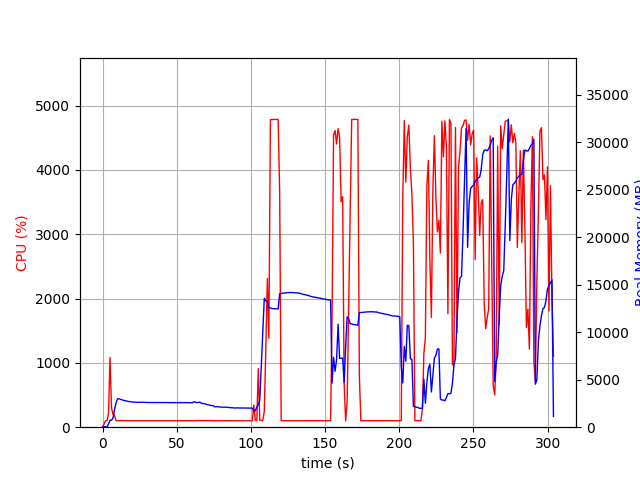

The table this chart was drawn from, first rows:
elapsed_time, nproc, cpu, mem_real, mem_virtual
3.910064697265625e-05, 1, 0.0, 8.68, 2399
1.007, 1, 47.7, 52.13, 649.1
2.015, 1, 99.2, 52.13, 649.1
3.023, 1, 100.3, 52.13, 649.1
4.029, 1, 212.6, 335.3, 4284
5.039, 1, 1084, 740.7, 4775
6.048, 1, 301.5, 724.1, 4789
7.055, 1, 198.5, 970.4, 5083
8.063, 1, 187.5, 1836, 6085
9.071, 1, 101.2, 2525, 7077
10.08, 1, 102.2, 2994, 7461
11.09, 1, 101.1, 2983, 7461
12.09, 1, 103.2, 2934, 7461
13.1, 1, 103.1, 2896, 7461
14.11, 1, 103.1, 2847, 7461
15.12, 1, 103.2, 2781, 7461
16.13, 1, 100.0, 2768, 7461
17.14, 1, 101.9, 2714, 7461
18.15, 1, 100.0, 2700, 7461
19.16, 1, 101.1, 2669, 7461
20.17, 1, 100.0, 2648, 7461
21.18, 1, 100.0, 2642, 7461
22.19, 1, 101.0, 2629, 7461
23.2, 1, 100.0, 2616, 7461
24.21, 1, 100.0, 2626, 7461
25.22, 1, 100.0, 2626, 7461
26.23, 1, 99.9, 2626, 7461
27.24, 1, 99.1, 2626, 7461
28.25, 1, 100.1, 2626, 7461
29.26, 1, 100.0, 2603, 7461
30.27, 1, 101.1, 2602, 7461
31.28, 1, 100.1, 2598, 7461
32.29, 1, 99.0, 2597, 7461
33.3, 1, 100.1, 2591, 7461
34.3, 1, 100.1, 2591, 7461
35.31, 1, 100.0, 2591, 7461
36.32, 1, 100.1, 2591, 7461
37.33, 1, 100.1, 2591, 7461
38.34, 1, 99.1, 2591, 7461
39.35, 1, 100.0, 2592, 7461
40.36, 1, 100.0, 2592, 7461
41.37, 1, 100.2, 2592, 7461
42.38, 1, 100.0, 2587, 7461
43.39, 1, 100.0, 2587, 7461
44.4, 1, 99.1, 2587, 7461
45.41, 1, 100.1, 2587, 7461
46.42, 1, 100.0, 2589, 7461
47.43, 1, 100.0, 2589, 7461
48.44, 1, 100.0, 2589, 7461
49.45, 1, 100.1, 2589, 7461
50.46, 1, 99.1, 2591, 7461
51.46, 1, 100.1, 2591, 7461
52.47, 1, 101.1, 2586, 7461
53.48, 1, 100.1, 2586, 7461
54.49, 1, 101.0, 2585, 7461
55.5, 1, 100.1, 2584, 7461
56.51, 1, 99.9, 2583, 7461
57.52, 1, 101.0, 2587, 7461
58.53, 1, 100.0, 2576, 7461
59.54, 1, 100.1, 2568, 7461
... 241 more rows
